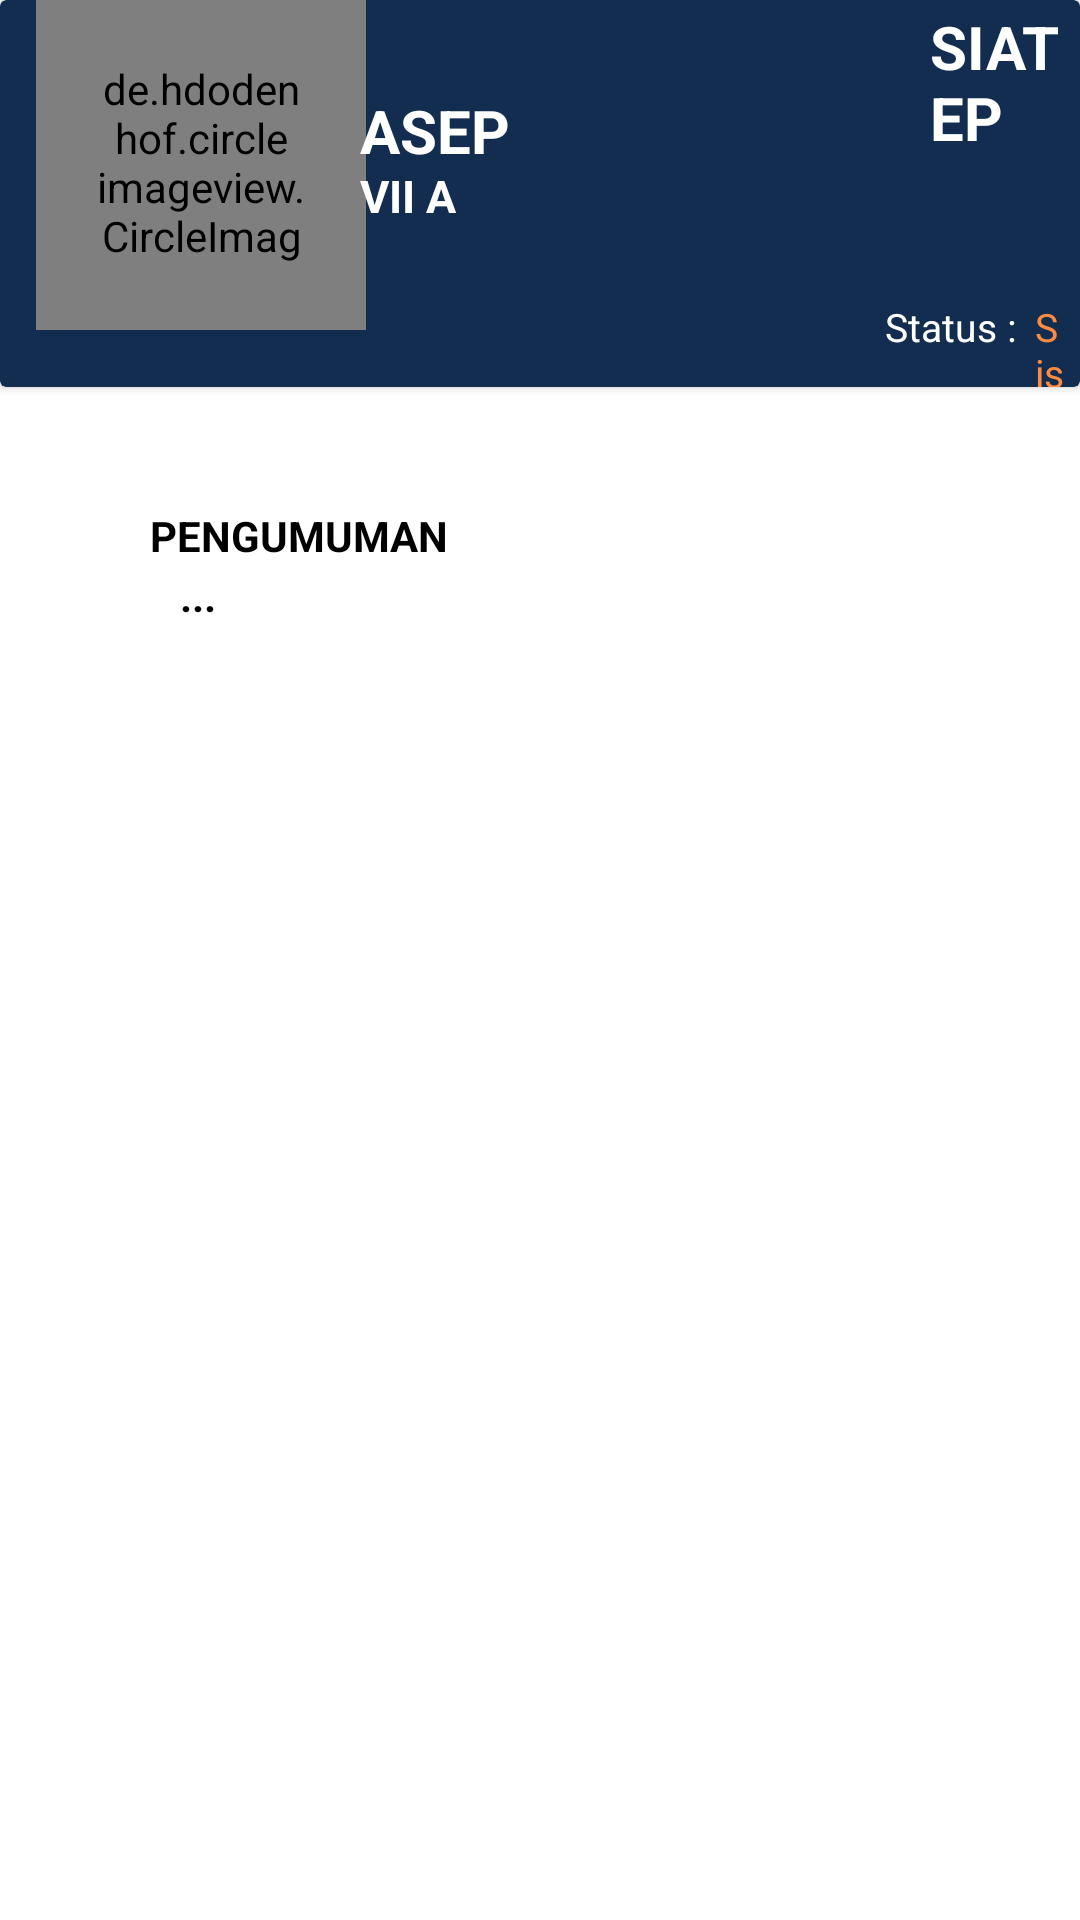

Produce the Android XML layout that renders to this screen, including the resource entries it uses.
<!-- AndroidManifest.xml: application theme Theme.SIATEP -->
<!-- res/layout/fragment_pengumuman.xml -->
<?xml version="1.0" encoding="utf-8"?>
<androidx.constraintlayout.widget.ConstraintLayout xmlns:android="http://schemas.android.com/apk/res/android"
    xmlns:app="http://schemas.android.com/apk/res-auto"
    xmlns:tools="http://schemas.android.com/tools"
    android:layout_width="match_parent"
    android:layout_height="match_parent"
    tools:context=".ui.dashboard.PengumumanFragment">

    <androidx.cardview.widget.CardView
        android:id="@+id/cardView"
        android:layout_width="match_parent"
        android:layout_height="129dp"
        android:backgroundTint="@color/dark_blue"
        app:layout_constraintStart_toStartOf="parent"
        app:layout_constraintTop_toTopOf="parent">

        <de.hdodenhof.circleimageview.CircleImageView
            android:layout_width="110dp"
            android:layout_height="110dp"
            android:layout_marginStart="12dp"
            android:padding="20dp"
            android:src="@drawable/atep" />

        <TextView
            android:id="@+id/nama_siswa"
            android:layout_width="wrap_content"
            android:layout_height="wrap_content"
            android:layout_marginStart="120dp"
            android:layout_marginTop="30dp"
            android:text="ASEP"
            android:textColor="@color/white"
            android:textSize="20dp"
            android:textStyle="bold" />

        <TextView
            android:id="@+id/kelas"
            android:layout_width="wrap_content"
            android:layout_height="wrap_content"
            android:layout_marginStart="120dp"
            android:layout_marginTop="55dp"
            android:text="VII A"
            android:textColor="@color/white"
            android:textSize="15dp"
            android:textStyle="bold" />

        <TextView
            android:layout_width="wrap_content"
            android:layout_height="wrap_content"
            android:layout_marginStart="310dp"
            android:layout_marginTop="2dp"
            android:text="SIATEP"
            android:textColor="@color/white"
            android:textSize="20dp"
            android:textStyle="bold" />

        <TextView
            android:layout_width="wrap_content"
            android:layout_height="wrap_content"
            android:layout_marginStart="295dp"
            android:layout_marginTop="100dp"
            android:text="Status :"
            android:textColor="@color/white"
            android:textSize="13dp" />

        <TextView
            android:layout_width="wrap_content"
            android:layout_height="wrap_content"
            android:layout_marginStart="345dp"
            android:layout_marginTop="100dp"
            android:text="Siswa"
            android:textColor="@color/orange"
            android:textSize="13dp"
            tools:ignore="TextSizeCheck,TextSizeCheck" />

    </androidx.cardview.widget.CardView>

    <androidx.cardview.widget.CardView
        android:layout_width="match_parent"
        android:layout_height="400dp"
        android:outlineAmbientShadowColor="@color/black"
        android:layout_marginStart="30dp"
        android:layout_marginEnd="30dp"
            android:layout_marginTop="30dp"
        app:cardCornerRadius="15dp"
        app:layout_constraintTop_toBottomOf="@+id/cardView">

        <TextView
            android:layout_width="wrap_content"
            android:layout_height="wrap_content"
            android:text="PENGUMUMAN"
            android:layout_marginTop="10dp"
            android:layout_marginStart="20dp"
            android:textStyle="bold"
            android:textColor="@color/black"/>

        <TextView
            android:layout_width="wrap_content"
            android:layout_height="wrap_content"
            android:text="..."
            android:layout_marginTop="30dp"
            android:layout_marginStart="30dp"
            android:textStyle="bold"
            android:textColor="@color/black"/>


    </androidx.cardview.widget.CardView>



</androidx.constraintlayout.widget.ConstraintLayout>
<!-- resources referenced by this layout -->
<resources>
  <color name="black">#FF000000</color>
  <color name="dark_blue">#122D4F</color>
  <color name="orange">#FF8B40</color>
  <color name="white">#FFFFFFFF</color>
  <!-- drawable atep: jpeg bitmap (drawable, 8902 bytes) -->
  <style name="Theme.SIATEP" parent="Theme.MaterialComponents.DayNight.DarkActionBar">
          
          <item name="colorPrimary">@color/purple_500</item>
          <item name="colorPrimaryVariant">@color/purple_700</item>
          <item name="colorOnPrimary">@color/white</item>
          
          <item name="colorSecondary">@color/teal_200</item>
          <item name="colorSecondaryVariant">@color/teal_700</item>
          <item name="colorOnSecondary">@color/black</item>
          
          <item name="android:statusBarColor">?attr/colorPrimaryVariant</item>
          
      </style>
  <color name="purple_500">#122D4F</color>
  <color name="purple_700">#FF3700B3</color>
  <color name="teal_200">#FF03DAC5</color>
  <color name="teal_700">#FF018786</color>
</resources>
